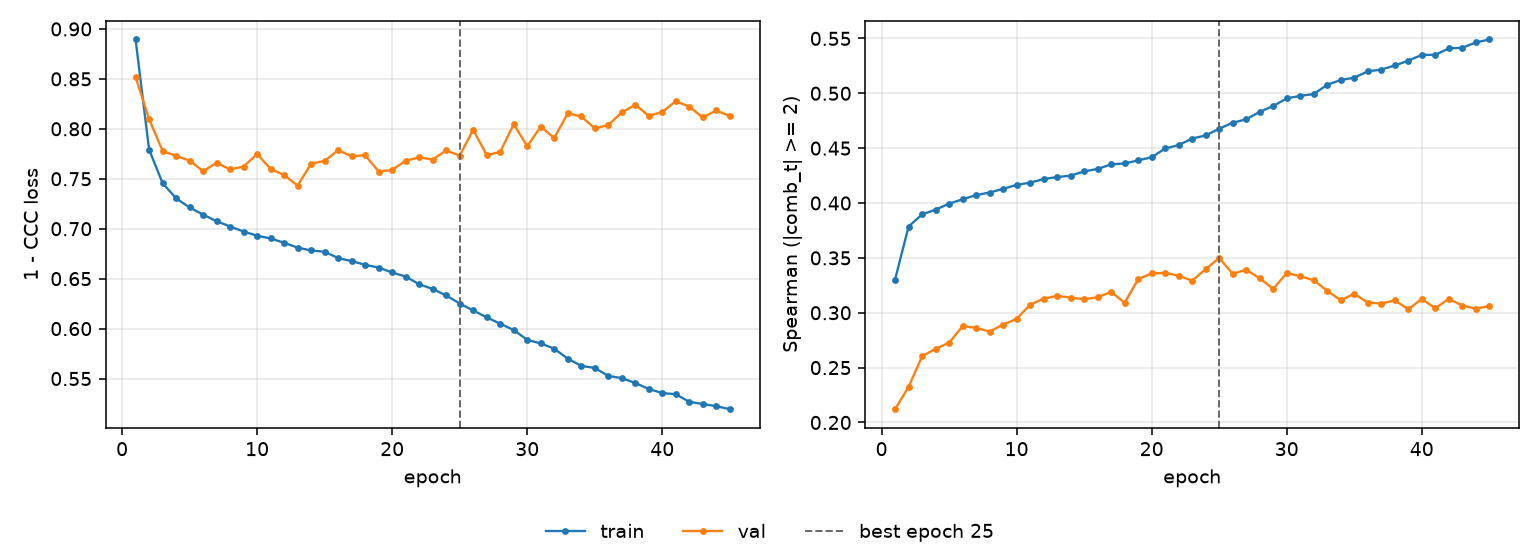

Source data for this figure (header and first rows):
epoch, tr_loss, vl_loss, tr_sp, vl_sp, is_best
1, 0.8894, 0.852, 0.3302, 0.2121, False
2, 0.7792, 0.8098, 0.3786, 0.2325, False
3, 0.7456, 0.7778, 0.3896, 0.2602, False
4, 0.7304, 0.7729, 0.3939, 0.2672, False
5, 0.7212, 0.7681, 0.3994, 0.2726, False
6, 0.7141, 0.7576, 0.4034, 0.2878, False
7, 0.7075, 0.766, 0.4072, 0.2862, False
8, 0.7022, 0.7593, 0.4096, 0.2829, False
9, 0.6971, 0.7622, 0.4129, 0.2893, False
10, 0.693, 0.7748, 0.4166, 0.2944, False
11, 0.6902, 0.7597, 0.4185, 0.3073, False
12, 0.6859, 0.7538, 0.4218, 0.3128, False
13, 0.681, 0.7431, 0.4237, 0.3153, False
14, 0.6782, 0.7652, 0.4249, 0.3138, False
15, 0.6769, 0.7678, 0.4288, 0.3123, False
16, 0.6706, 0.7786, 0.431, 0.3141, False
17, 0.6676, 0.7725, 0.4352, 0.319, False
18, 0.6638, 0.7735, 0.436, 0.309, False
19, 0.661, 0.7572, 0.4388, 0.3307, False
20, 0.6562, 0.7588, 0.4417, 0.3359, False
21, 0.6521, 0.7681, 0.4497, 0.3363, False
22, 0.6443, 0.7713, 0.4528, 0.3338, False
23, 0.6397, 0.7692, 0.4588, 0.3291, False
24, 0.6332, 0.7783, 0.4616, 0.3398, False
25, 0.6251, 0.7732, 0.4678, 0.3499, True
26, 0.6181, 0.799, 0.4731, 0.3355, False
27, 0.6113, 0.7738, 0.4763, 0.3393, False
28, 0.6049, 0.7769, 0.4831, 0.3314, False
29, 0.5985, 0.8046, 0.4884, 0.3218, False
30, 0.5888, 0.7825, 0.4954, 0.3361, False
31, 0.5851, 0.8022, 0.4976, 0.3333, False
32, 0.5799, 0.7908, 0.4993, 0.3296, False
33, 0.5699, 0.8155, 0.5077, 0.3199, False
34, 0.5627, 0.8124, 0.5121, 0.3114, False
35, 0.5606, 0.8004, 0.5142, 0.3173, False
36, 0.5526, 0.8037, 0.5199, 0.3093, False
37, 0.5504, 0.8163, 0.5216, 0.3084, False
38, 0.5456, 0.8242, 0.5253, 0.3113, False
39, 0.5396, 0.8129, 0.5297, 0.3032, False
40, 0.5354, 0.8168, 0.535, 0.3125, False
41, 0.5343, 0.8277, 0.535, 0.3041, False
42, 0.5267, 0.8221, 0.541, 0.3127, False
43, 0.5245, 0.8113, 0.5414, 0.3066, False
44, 0.5223, 0.8184, 0.5463, 0.3037, False
45, 0.5193, 0.8128, 0.549, 0.306, False
